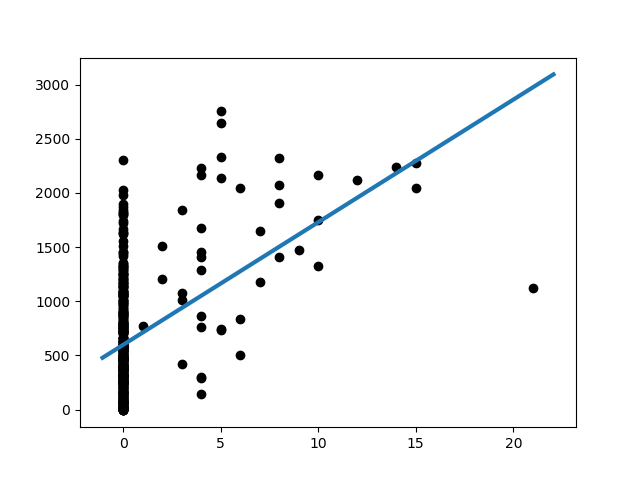

The table this chart was drawn from, first rows:
Slope:	113.15147469575867
Intercept:	598.4
R_value:	0.4734
P_value:	3.0940788027354886e-24
